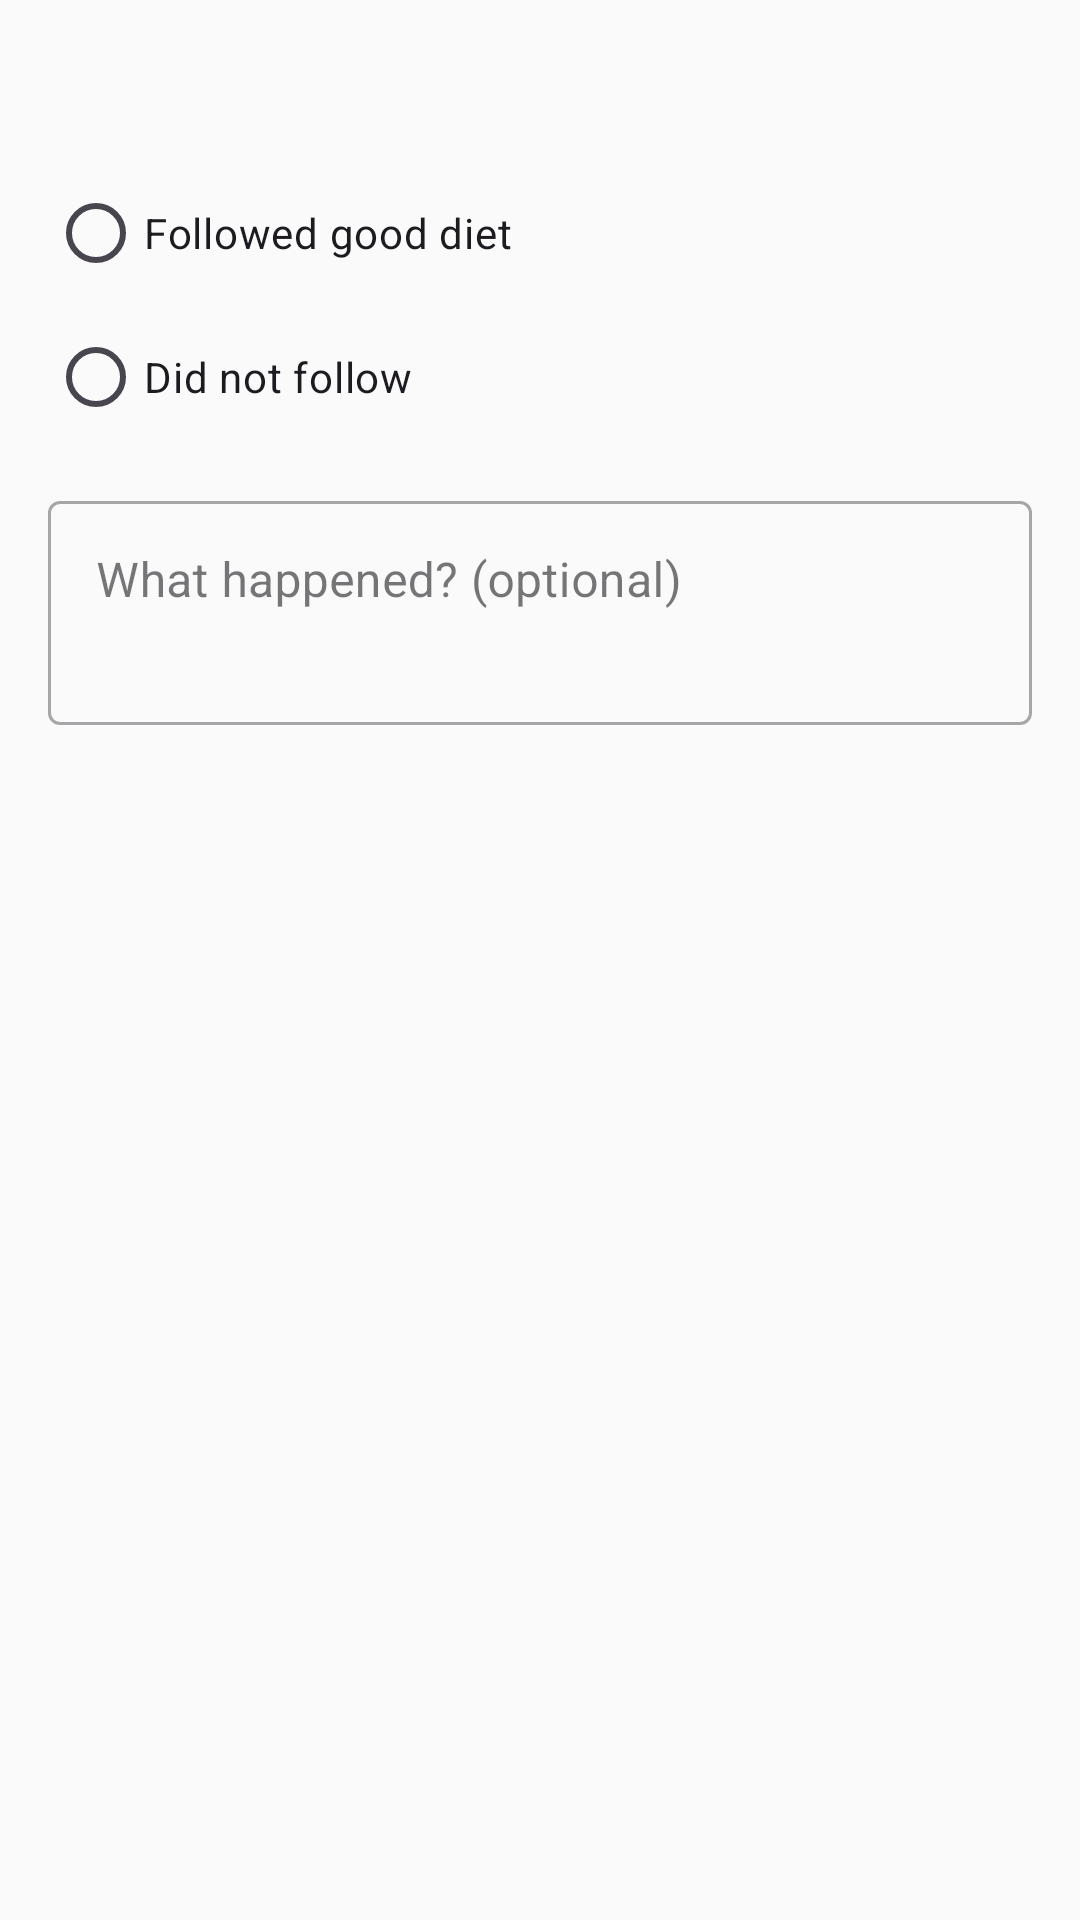

The Android layout XML behind this screen, and the referenced resources:
<!-- AndroidManifest.xml: application theme Theme.SugarSaathi -->
<!-- res/layout/dialog_edit_entry.xml -->
<?xml version="1.0" encoding="utf-8"?>
<LinearLayout xmlns:android="http://schemas.android.com/apk/res/android"
    android:layout_width="match_parent"
    android:layout_height="wrap_content"
    android:orientation="vertical"
    android:padding="16dp">

    <TextView
        android:id="@+id/tvDialogDate"
        android:layout_width="match_parent"
        android:layout_height="wrap_content"
        android:textStyle="bold"
        android:textSize="16sp"
        android:layout_marginBottom="16dp"/>

    <RadioGroup
        android:layout_width="match_parent"
        android:layout_height="wrap_content"
        android:orientation="vertical"
        android:layout_marginBottom="12dp">

        <RadioButton
            android:id="@+id/rbYes"
            android:layout_width="match_parent"
            android:layout_height="wrap_content"
            android:text="@string/dialog_followed_diet"/>

        <RadioButton
            android:id="@+id/rbNo"
            android:layout_width="match_parent"
            android:layout_height="wrap_content"
            android:text="@string/dialog_did_not_follow"/>
    </RadioGroup>

    <com.google.android.material.textfield.TextInputLayout
        android:layout_width="match_parent"
        android:layout_height="wrap_content"
        android:hint="@string/reflection_hint"
        style="@style/Widget.MaterialComponents.TextInputLayout.OutlinedBox">
        <com.google.android.material.textfield.TextInputEditText
            android:id="@+id/etNotes"
            android:layout_width="match_parent"
            android:layout_height="wrap_content"
            android:minLines="2"
            android:gravity="top"
            android:inputType="textMultiLine"/>
    </com.google.android.material.textfield.TextInputLayout>
</LinearLayout>
<!-- resources referenced by this layout -->
<resources>
  <string name="dialog_did_not_follow">Did not follow</string>
  <string name="dialog_followed_diet">Followed good diet</string>
  <string name="reflection_hint">What happened? (optional)</string>
  <style name="Theme.SugarSaathi" parent="Theme.Material3.Light.NoActionBar">
          <item name="colorPrimary">@color/saffron</item>
          <item name="colorPrimaryDark">@color/saffron_dark</item>
          <item name="colorAccent">@color/saffron</item>
          <item name="android:windowBackground">@color/background</item>
          <item name="android:statusBarColor">@color/saffron_dark</item>
          <item name="android:windowLightStatusBar">false</item>
      </style>
  <color name="saffron">#FF6F00</color>
  <color name="saffron_dark">#E65100</color>
  <color name="background">#FAFAFA</color>
</resources>
